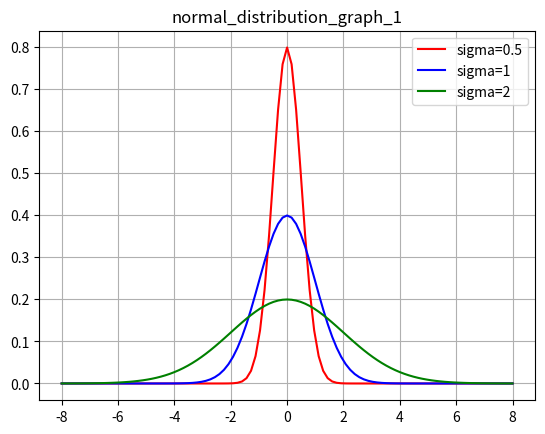

Write the Python code that produced this figure. (Note: this script raises an exception after producing the figure.)
import numpy as np
import matplotlib.pyplot as plt


# Return normal distribution array Y from array X
def gauss(mu, sigma, X):
    Y = 1.0 / (sigma * np.sqrt(2 * np.pi)) * np.exp(-((X - mu) ** 2) / (2 * sigma ** 2))
    return Y 


# Setting X : range = -8 ~ 8, evenly spaced has 100
X = np.linspace(start=-8, stop=8, num=100 + 1)


# When mu = 0, sigma = 0.5, 1, 2 ========================= figure = 1
plt.figure(1)
plt.plot(X, gauss(0, 0.5, X), color="red", label="sigma=0.5")
plt.plot(X, gauss(0, 1, X), color="blue", label="sigma=1")
plt.plot(X, gauss(0, 2, X), color="green", label="sigma=2")

# Print Legend
plt.legend(loc="best")
# Grid setting : visible
plt.grid(True)
# Setting Title
plt.title("normal_distribution_graph_1")
# Save png file
plt.savefig("HW10/normal_distribution_graph_1.png")

# ===================================================================

# When mu = -2.0, 0.0, +2.0, sigma = 1 =================== figure = 2
plt.figure(2)
plt.plot(X, gauss(-2.0, 1, X), color="red", label="mu=-2.0")
plt.plot(X, gauss(0.0, 1, X), color="blue", label="mu=0.0")
plt.plot(X, gauss(2.0, 1, X), color="green", label="mu=2")

# Print Legend
plt.legend(loc="best")
# Grid setting : visible
plt.grid(True)
# Setting Title
plt.title("normal_distribution_graph_2")
# Save png file
plt.savefig("HW10/normal_distribution_graph_2")

# ===================================================================

# Print on screen
plt.show()
